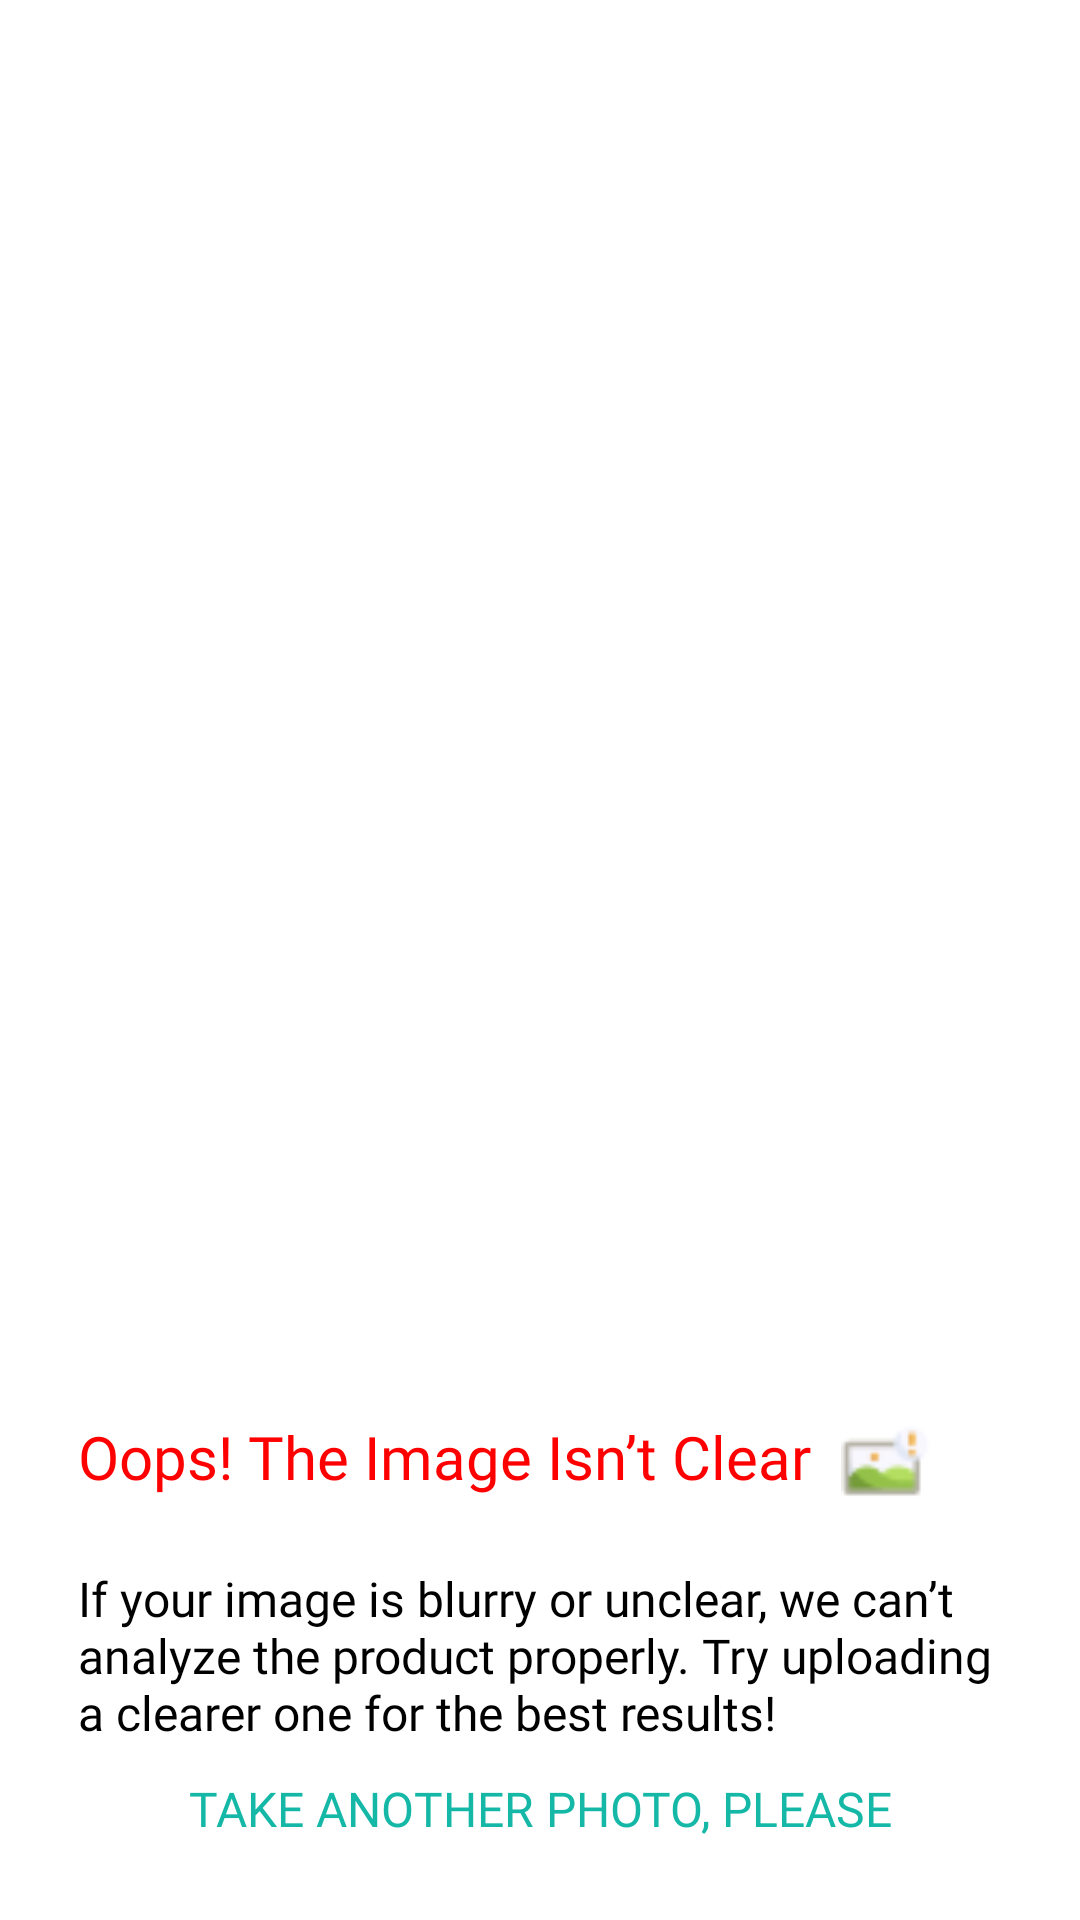

Layout XML and referenced resources for this Android screen:
<!-- AndroidManifest.xml: application theme Theme.FOSKIN -->
<!-- res/layout/activity_error_validate_product_scan.xml -->
<?xml version="1.0" encoding="utf-8"?>
<androidx.constraintlayout.widget.ConstraintLayout xmlns:android="http://schemas.android.com/apk/res/android"
    xmlns:app="http://schemas.android.com/apk/res-auto"
    xmlns:tools="http://schemas.android.com/tools"
    android:id="@+id/main"
    android:layout_width="match_parent"
    android:layout_height="match_parent"
    tools:context=".ui.detect.product.ErrorValidateProductScanActivity">

    <ImageView
        android:id="@+id/previewErrorImageView"
        android:layout_width="0dp"
        android:layout_height="450dp"
        android:scaleType="centerCrop"
        app:layout_constraintEnd_toEndOf="parent"
        app:layout_constraintStart_toStartOf="parent"
        app:layout_constraintTop_toTopOf="parent"
        app:srcCompat="@drawable/ic_launcher_background" />

    <ImageButton
        android:id="@+id/backErrorValidate"
        android:layout_width="wrap_content"
        android:layout_height="wrap_content"
        android:layout_marginStart="16dp"
        android:layout_marginTop="40dp"
        android:background="#00FFFFFF"
        android:src="@drawable/back_arrow"
        app:layout_constraintStart_toStartOf="@id/previewErrorImageView"
        app:layout_constraintTop_toTopOf="@id/previewErrorImageView" />

    <LinearLayout
        android:id="@+id/instructionText1"
        android:layout_width="match_parent"
        android:layout_height="wrap_content"
        android:layout_marginStart="26dp"
        android:layout_marginTop="22dp"
        android:layout_marginEnd="26dp"
        android:orientation="horizontal"
        app:layout_constraintEnd_toEndOf="parent"
        app:layout_constraintStart_toStartOf="parent"
        app:layout_constraintTop_toBottomOf="@id/previewErrorImageView">

        <TextView
            android:layout_width="wrap_content"
            android:layout_height="wrap_content"
            android:fontFamily="@font/poppins_bold"
            android:paddingEnd="10dp"
            android:text="@string/title_error_validate_product_scan"
            android:textColor="@color/red"
            android:textSize="20sp" />

        <ImageView
            android:layout_width="30dp"
            android:layout_height="30dp"
            android:layout_gravity="center_vertical"
            android:src="@drawable/error_picture" />
    </LinearLayout>

    <TextView
        android:id="@+id/instructionText2"
        android:layout_width="0dp"
        android:layout_height="wrap_content"
        android:layout_marginTop="20dp"
        android:fontFamily="@font/poppins_medium"
        android:paddingStart="26dp"
        android:paddingEnd="26dp"
        android:text="@string/desc_error_validate_product_scan"
        android:textColor="@color/black"
        android:textSize="16sp"
        app:layout_constraintEnd_toEndOf="parent"
        app:layout_constraintStart_toStartOf="parent"
        app:layout_constraintTop_toBottomOf="@id/instructionText1" />

    <Button
        android:id="@+id/btnTryAgainErrorValidate"
        android:layout_width="match_parent"
        android:layout_height="54dp"
        android:layout_marginTop="10dp"
        android:layout_marginStart="26dp"
        android:layout_marginEnd="26dp"
        android:layout_marginBottom="26dp"
        android:background="@android:color/transparent"
        android:fontFamily="@font/poppins_semi_bold"
        android:text="Take another photo, please"
        android:textColor="@color/green"
        android:textSize="16sp"
        app:layout_constraintBottom_toBottomOf="parent"
        app:layout_constraintEnd_toEndOf="parent"
        app:layout_constraintStart_toStartOf="parent"
        app:layout_constraintTop_toBottomOf="@id/instructionText2" />

</androidx.constraintlayout.widget.ConstraintLayout>
<!-- resources referenced by this layout -->
<resources>
  <color name="black">#FF000000</color>
  <color name="green">#15B8A7</color>
  <color name="red">#FF0000</color>
  <!-- drawable back_arrow (drawable) -->
  <vector xmlns:android="http://schemas.android.com/apk/res/android"
      android:width="28dp"
      android:height="27dp"
      android:viewportWidth="28"
      android:viewportHeight="27">
    <path
        android:pathData="M22.167,12.448H8.33L12.565,7.874C12.763,7.66 12.858,7.384 12.83,7.107C12.801,6.829 12.651,6.573 12.413,6.395C12.175,6.217 11.868,6.132 11.559,6.157C11.251,6.183 10.966,6.318 10.768,6.532L4.935,12.825C4.895,12.875 4.86,12.928 4.83,12.983C4.83,13.035 4.83,13.067 4.748,13.119C4.695,13.24 4.668,13.368 4.667,13.497C4.668,13.626 4.695,13.754 4.748,13.874C4.748,13.927 4.748,13.958 4.83,14.011C4.86,14.066 4.895,14.118 4.935,14.168L10.768,20.462C10.878,20.58 11.015,20.676 11.17,20.741C11.326,20.806 11.495,20.84 11.667,20.84C11.939,20.84 12.203,20.755 12.413,20.598C12.531,20.51 12.629,20.402 12.7,20.28C12.772,20.158 12.816,20.024 12.83,19.887C12.844,19.75 12.828,19.611 12.783,19.479C12.737,19.348 12.663,19.225 12.565,19.119L8.33,14.546H22.167C22.476,14.546 22.773,14.435 22.992,14.238C23.21,14.042 23.333,13.775 23.333,13.497C23.333,13.219 23.21,12.952 22.992,12.755C22.773,12.558 22.476,12.448 22.167,12.448Z"
        android:fillColor="#ffffff"/>
  </vector>
  <!-- drawable error_picture: png bitmap (drawable, 791 bytes) -->
  <string name="desc_error_validate_product_scan">If your image is blurry or unclear, we can’t analyze the product properly. Try uploading a clearer one for the best results!</string>
  <string name="title_error_validate_product_scan">Oops! The Image Isn’t Clear</string>
  <style name="Theme.FOSKIN" parent="Theme.MaterialComponents.DayNight.DarkActionBar">
          
          <item name="colorPrimary">@color/green</item>
          <item name="colorPrimaryVariant">@color/purple_700</item>
          <item name="colorOnPrimary">@color/white</item>
          
          <item name="colorSecondary">@color/teal_200</item>
          <item name="colorSecondaryVariant">@color/teal_700</item>
          <item name="colorOnSecondary">@color/black</item>
          
          <item name="android:statusBarColor">?attr/colorPrimaryVariant</item>
          
      </style>
  <color name="purple_700">#FF3700B3</color>
  <color name="white">#FFFFFFFF</color>
  <color name="teal_200">#FF03DAC5</color>
  <color name="teal_700">#FF018786</color>
</resources>
